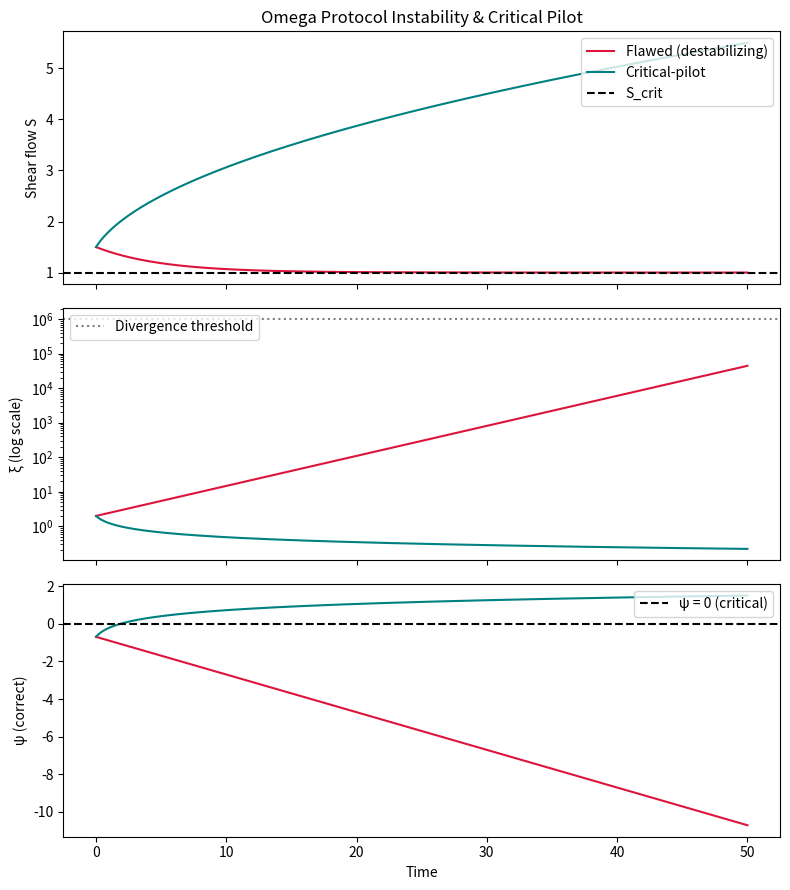

Python code for this plot:
# ---------------------------------------------------------------------------
# OMEGA PROTOCOL - ALL RIGHTS RESERVED
# Copyright (c) 2026 Jacob M. (jake.s.dev1991@gmail.com | 217-799-8720)
# Usage restricted to academic research and review only. No monetization.
# See LICENSE.txt for full terms.
# ---------------------------------------------------------------------------
import numpy as np
import matplotlib.pyplot as plt

# --- Parameters ---
S_crit = 1.0          # Critical shear flow
nu = 1.0              # Critical exponent
gamma = 0.2           # Control gain
xi0 = 1.0             # Reference correlation length
dt = 0.01             # Time step
t_max = 50.0          # Simulation horizon
S0 = 1.5              # Initial shear (above critical)

# --- Correlation length scaling ---
def xi(S):
    return xi0 * abs(S - S_crit) ** (-nu)

# --- Invariant definitions (showing the sign flip) ---
def psi_correct(S):
    # ψ = ln(φ_n) = -ln(ξ) + const (rubric‑compliant)
    return -np.log(xi(S) / xi0)

def psi_incorrect(S):
    # ψ = +ln(ξ/ξ0) (proposal's flawed version)
    return np.log(xi(S) / xi0)

# --- Control laws ---
def flawed_control(S):
    # Original (destabilizing) law: dS/dt = -γ * sign(S - S_crit) * exp(-ψ/ν)
    psi = psi_incorrect(S)
    return -gamma * np.sign(S - S_crit) * np.exp(-psi / nu)

def pilot_control(S):
    # Critical‑pilot law: flip sign to *push* toward criticality,
    # then re‑wire after crossing (simple threshold flip).
    psi = psi_correct(S)
    # If we are above critical, drive *toward* it; if we have crossed, drive away.
    if S > S_crit:
        # Drive toward critical point (use the "error" as a switch)
        dS = gamma * np.sign(S - S_crit) * np.exp(-psi / nu)
    else:
        # After crossing, repel to new branch
        dS = -gamma * np.sign(S - S_crit) * np.exp(-psi / nu)
    return dS

# --- Euler integration ---
def simulate(control_law):
    t = 0.0
    S = S0
    ts, Ss, xis, psis = [t], [S], [xi(S)], [psi_correct(S)]
    while t < t_max:
        dS = control_law(S)
        S += dS * dt
        t += dt
        ts.append(t)
        Ss.append(S)
        xis.append(xi(S))
        psis.append(psi_correct(S))
        # Stop if correlation length diverges numerically
        if xi(S) > 1e6:
            break
    return np.array(ts), np.array(Ss), np.array(xis), np.array(psis)

# --- Run simulations ---
t_f, S_f, xi_f, psi_f = simulate(flawed_control)
t_p, S_p, xi_p, psi_p = simulate(pilot_control)

# --- Plot results ---
fig, axs = plt.subplots(3, 1, figsize=(8, 9), sharex=True)

# Shear flow
axs[0].plot(t_f, S_f, label='Flawed (destabilizing)', color='crimson')
axs[0].plot(t_p, S_p, label='Critical‑pilot', color='teal')
axs[0].axhline(S_crit, color='k', linestyle='--', label='S_crit')
axs[0].set_ylabel('Shear flow S')
axs[0].legend(loc='upper right')
axs[0].set_title('Omega Protocol Instability & Critical Pilot')

# Correlation length (log scale)
axs[1].plot(t_f, xi_f, color='crimson')
axs[1].plot(t_p, xi_p, color='teal')
axs[1].set_ylabel('ξ (log scale)')
axs[1].set_yscale('log')
axs[1].axhline(1e6, color='gray', linestyle=':', label='Divergence threshold')
axs[1].legend(loc='upper left')

# Invariant ψ (correct definition)
axs[2].plot(t_f, psi_f, color='crimson')
axs[2].plot(t_p, psi_p, color='teal')
axs[2].axhline(0, color='k', linestyle='--', label='ψ = 0 (critical)')
axs[2].set_ylabel('ψ (correct)')
axs[2].set_xlabel('Time')
axs[2].legend(loc='upper right')

plt.tight_layout()
plt.show()
